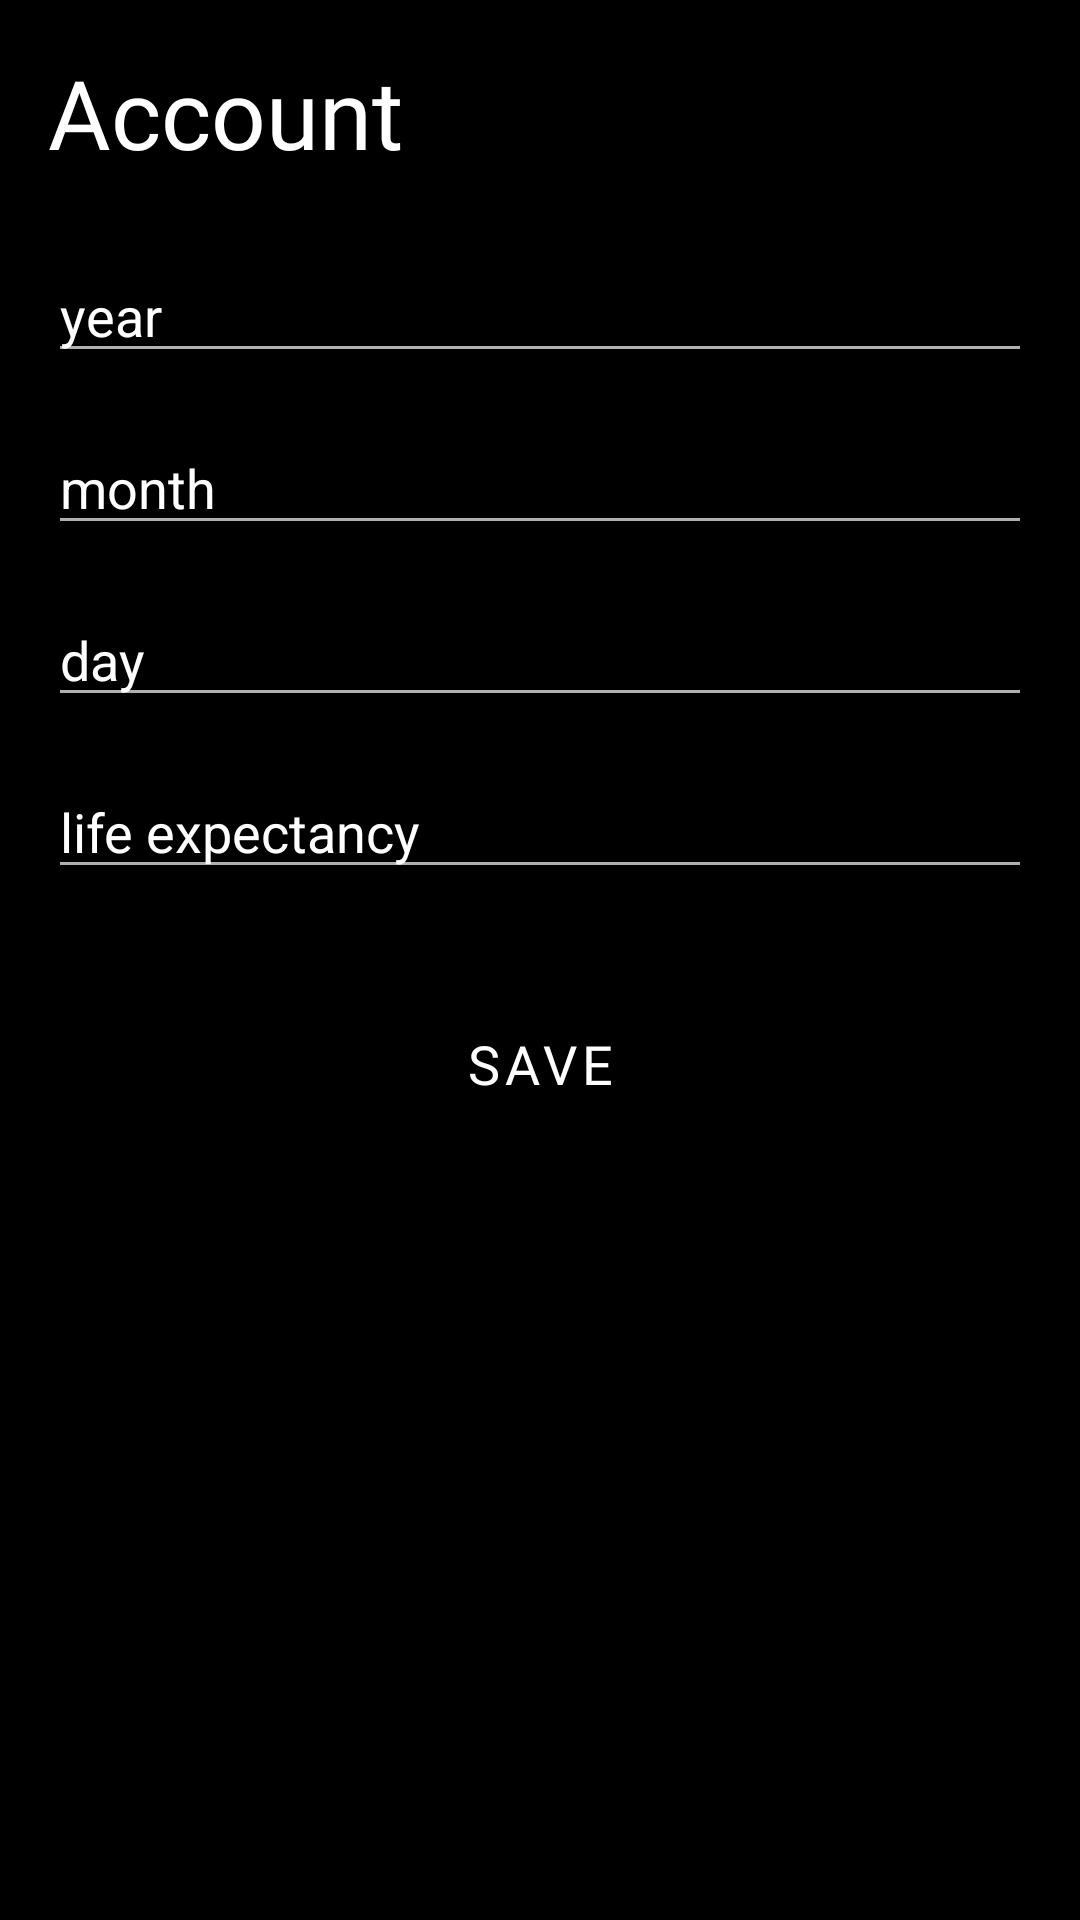

Produce the Android XML layout that renders to this screen, including the resource entries it uses.
<!-- AndroidManifest.xml: application theme Theme.Memento -->
<!-- res/layout/fragment_account.xml -->
<?xml version="1.0" encoding="utf-8"?>
<androidx.appcompat.widget.LinearLayoutCompat xmlns:android="http://schemas.android.com/apk/res/android"
    xmlns:app="http://schemas.android.com/apk/res-auto"
    xmlns:tools="http://schemas.android.com/tools"
    android:layout_width="match_parent"
    android:layout_height="match_parent"
    android:background="@color/black"
    android:orientation="vertical"
    android:theme="@style/Theme.Memento"
    tools:context=".presentation.ui.account.AccountFragment">

    <TextView
        android:layout_width="match_parent"
        android:layout_height="wrap_content"
        android:layout_margin="@dimen/space_4"
        android:fontFamily="@font/inter_semi_bold"
        android:text="@string/screen_account_header"
        android:textColor="@color/white"
        android:textSize="@dimen/text_lg" />

    <EditText
        android:id="@+id/brith_year"
        android:layout_width="match_parent"
        android:layout_height="wrap_content"
        android:layout_marginHorizontal="@dimen/space_4"
        android:layout_marginVertical="@dimen/space_2"
        android:hint="@string/screen_account_year_field"
        android:inputType="numberDecimal"
        android:textColorHighlight="@color/white"
        android:textColorHint="@color/white" />

    <EditText
        android:id="@+id/brith_month_edit_text"
        android:layout_width="match_parent"
        android:layout_height="wrap_content"
        android:layout_marginHorizontal="@dimen/space_4"
        android:layout_marginVertical="@dimen/space_2"
        android:hint="@string/screen_account_month_field"
        android:inputType="number"
        android:textColorHint="@color/white" />

    <EditText
        android:id="@+id/brith_day_edit_text"
        android:layout_width="match_parent"
        android:layout_height="wrap_content"
        android:layout_marginHorizontal="@dimen/space_4"
        android:layout_marginVertical="@dimen/space_2"
        android:hint="@string/screen_account_day_field"
        android:inputType="numberDecimal"
        android:textColorHint="@color/white" />

    <EditText
        android:id="@+id/life_expectancy_edit_text"
        android:layout_width="match_parent"
        android:layout_height="wrap_content"
        android:layout_marginHorizontal="@dimen/space_4"
        android:layout_marginVertical="@dimen/space_2"
        android:hint="@string/screen_account_life_expectancy_field"
        android:inputType="numberDecimal"
        android:textColorHint="@color/white" />


    <com.google.android.material.button.MaterialButton
        android:id="@+id/save_button"
        android:layout_width="match_parent"
        android:layout_height="wrap_content"
        android:layout_margin="@dimen/space_4"
        android:fontFamily="@font/inter_semi_bold"
        android:paddingVertical="@dimen/space_4"
        android:text="@string/general_buttons_save"
        android:textSize="@dimen/text_md"
        app:cornerRadius="@dimen/space_2" />
</androidx.appcompat.widget.LinearLayoutCompat>
<!-- resources referenced by this layout -->
<resources>
  <color name="black">#FF000000</color>
  <color name="white">#FFFFFFFF</color>
  <dimen name="space_2">8dp</dimen>
  <dimen name="space_4">16dp</dimen>
  <dimen name="text_lg">32sp</dimen>
  <dimen name="text_md">18sp</dimen>
  <string name="general_buttons_save">Save</string>
  <string name="screen_account_day_field">day</string>
  <string name="screen_account_header">Account</string>
  <string name="screen_account_life_expectancy_field">life expectancy</string>
  <string name="screen_account_month_field">month</string>
  <string name="screen_account_year_field">year</string>
  <style name="Theme.Memento" parent="Theme.MaterialComponents.DayNight.NoActionBar">
          <item name="colorPrimary">#000000</item>
          <item name="colorPrimaryDark">#000000</item>
          <item name="colorAccent">#ffffff</item>
          <item name="android:textColor">#ffffff</item>
          <item name="android:textColorPrimary">#ffffff</item>
          <item name="android:windowBackground">#303030</item>
          <item name="android:background">#000000</item>
          <item name="android:textColorSecondary">#b0b0b0</item>
      </style>
</resources>
